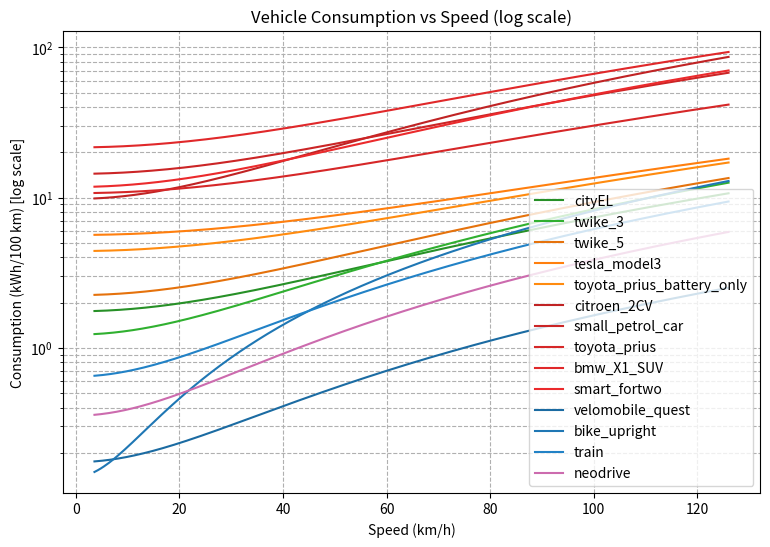
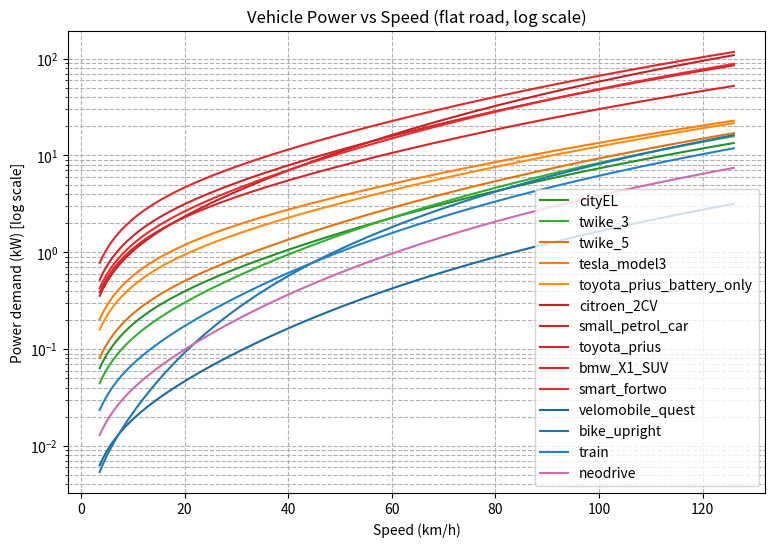
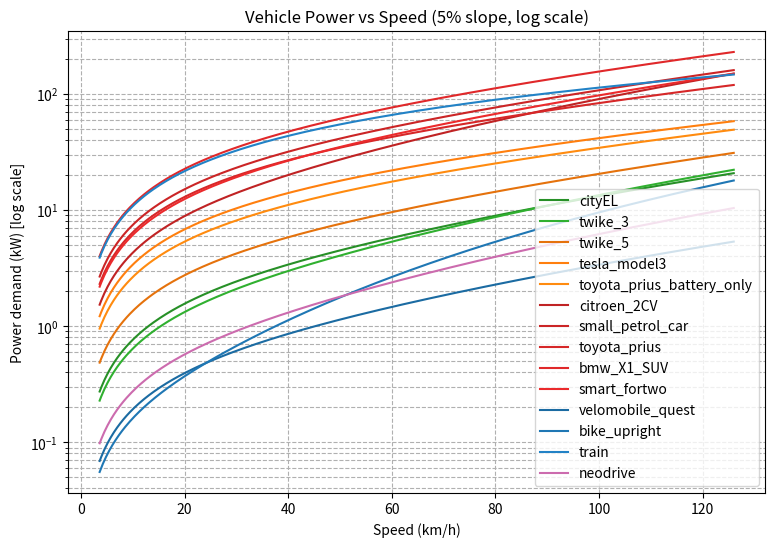
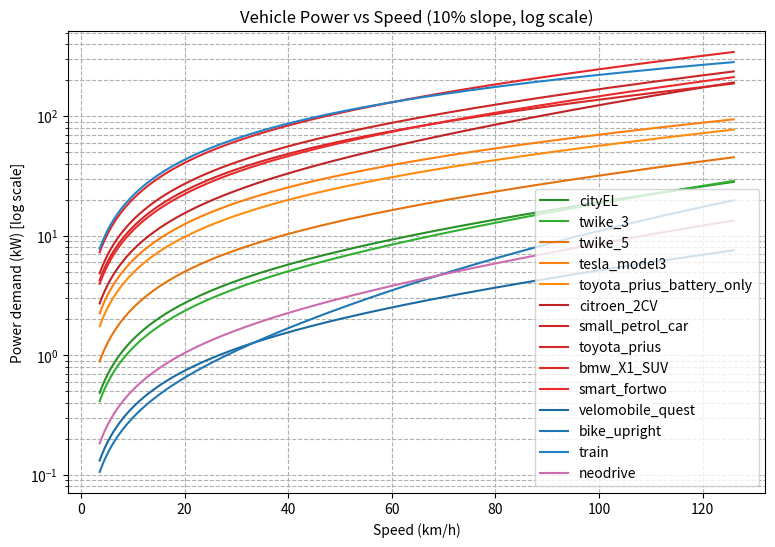
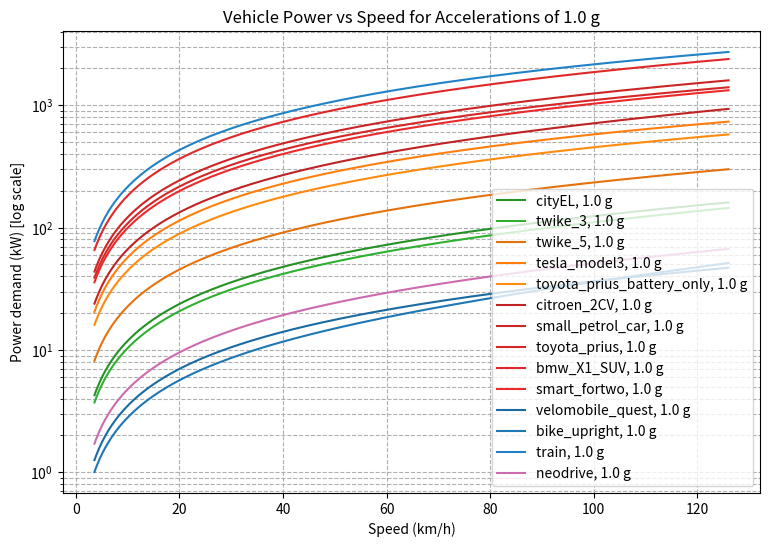
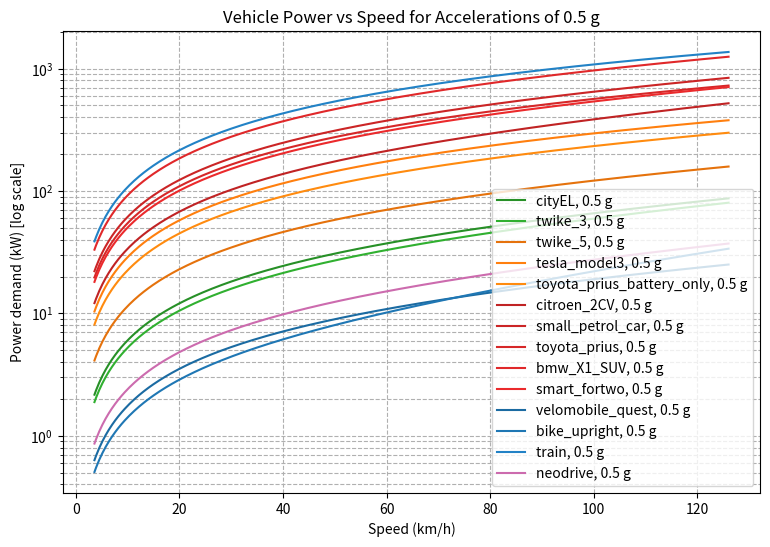
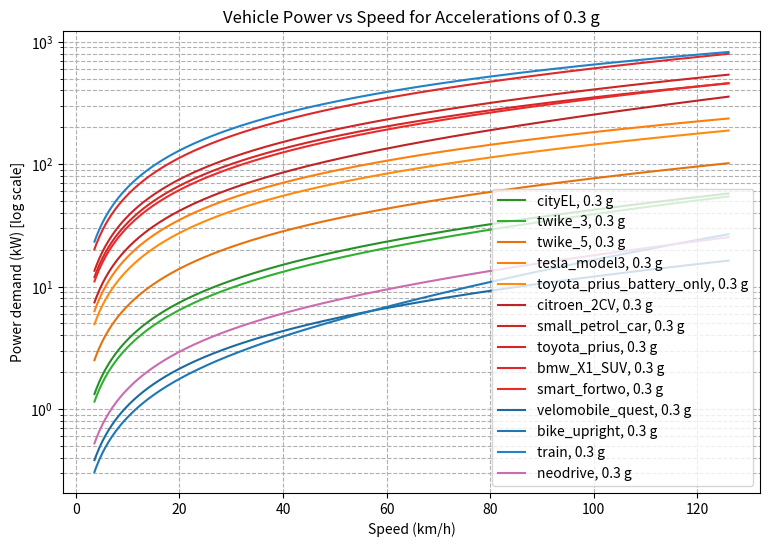
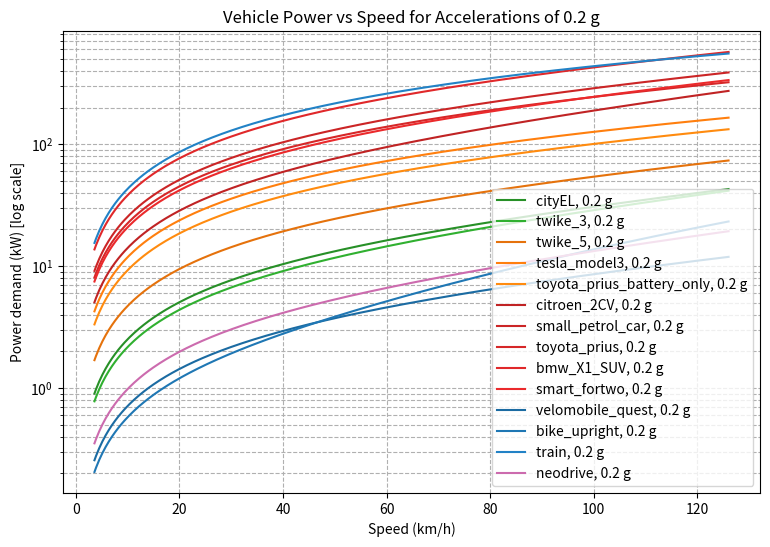
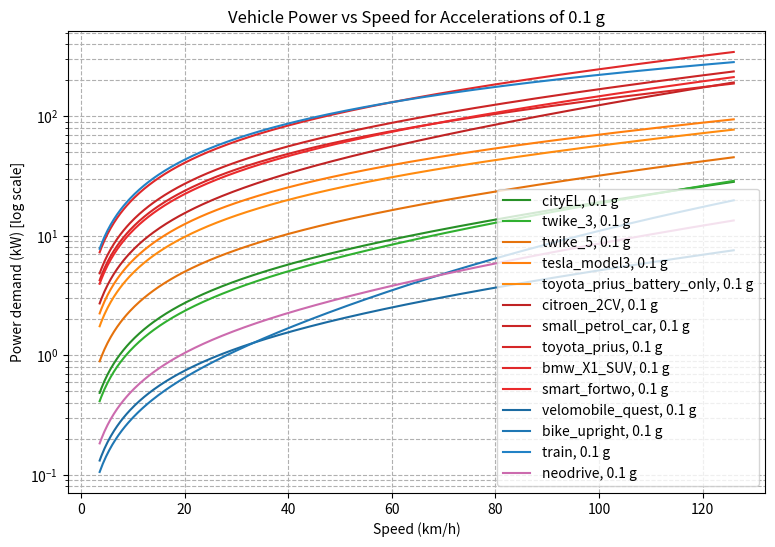

The matplotlib source for these figures, in order:
import numpy as np
import matplotlib.pyplot as plt

# Constants
rho = 1.225   # air density kg/m^3
g = 9.81      # earth gravity

# Speed range
v = np.linspace(1, 35, 400)  # m/s (avoid 0 to prevent division by zero)

# Vehicles dictionary with base group colors
vehicles = {
    "cityEL": {"Cd": 0.30, "A": 1.0, "Crr": 0.015, "m": 300, "eta": 0.7, "base_color":"#2ca02c"},  # green
    "twike_3": {"Cd": 0.325, "A": 1.34, "Crr": 0.012, "m": 300, "eta": 0.80, "base_color":"#2ca02c"},
    "twike_5": {"Cd": 0.27, "A": 1.7, "Crr": 0.01, "m": 700, "eta": 0.85, "base_color":"#ff7f0e"},
    "tesla_model3": {"Cd": 0.23, "A": 2.22, "Crr": 0.010, "m": 1760, "eta": 0.85, "base_color":"#ff7f0e"},  # orange
    "toyota_prius_battery_only": {"Cd": 0.24, "A": 2.16, "Crr": 0.010, "m": 1375, "eta": 0.85, "base_color":"#ff7f0e"},
    "citroen_2CV": {"Cd": 0.51, "A": 1.8, "Crr": 0.015, "m": 600, "eta": 0.25, "base_color":"#d62728"},  # red
    "small_petrol_car": {"Cd": 0.32, "A": 2.0, "Crr": 0.012, "m": 1100, "eta": 0.25, "base_color":"#d62728"},
    "toyota_prius": {"Cd": 0.24, "A": 2.16, "Crr": 0.010, "m": 1375, "eta": 0.35, "base_color":"#d62728"},
    "bmw_X1_SUV": {"Cd": 0.33, "A": 2.6, "Crr": 0.012, "m": 1650, "eta": 0.25, "base_color":"#d62728"},
    "smart_fortwo": {"Cd": 0.35, "A": 2.0, "Crr": 0.012, "m": 900, "eta": 0.25, "base_color":"#d62728"},
    "velomobile_quest": {"Cd": 0.20, "A": 0.55, "Crr": 0.005, "m": 125, "eta": 0.98, "base_color":"#1f77b4"},  # blue
    "bike_upright": {"Cd": 1.00, "A": 0.6, "Crr": 0.005, "m": 100, "eta": 0.98, "base_color":"#1f77b4"},
    "train": {"Cd": 1, "A": 0.4, "Crr": 0.0003, "m": 7500, "eta": 0.95, "base_color":"#1f77b4"},
    "neodrive": {"Cd": 0.2, "A": 1, "Crr": 0.0075, "m": 130, "eta": 0.75, "base_color":"#e377c2"}   # pink
}

def adjust_color(hex_color, factor=1.0):
    """Slightly adjust brightness of a hex color"""
    hex_color = hex_color.lstrip('#')
    rgb = [int(hex_color[i:i+2], 16) for i in (0, 2, 4)]
    rgb = [max(0, min(255, int(c * factor))) for c in rgb]
    return '#%02x%02x%02x' % tuple(rgb)

def assign_unique_colors(vehicles):
    """Assign unique shades for vehicles sharing the same base color"""
    # group vehicles by base_color
    base_groups = {}
    for name, params in vehicles.items():
        base = params["base_color"]
        if base not in base_groups:
            base_groups[base] = []
        base_groups[base].append(name)

    # assign shades
    for base, names in base_groups.items():
        for i, name in enumerate(names):
            # spread factors around 1.0 (lighter/darker)
            factor = 0.9 + 0.2 * (i / max(1, len(names)-1))
            vehicles[name]["color"] = adjust_color(base, factor)

assign_unique_colors(vehicles)


def plot_consumption_vs_speed(vehicles, v):
    plt.figure(figsize=(9,6))
    for name, params in vehicles.items():
        F_roll = params["Crr"] * params["m"] * g
        F_aero = 0.5 * rho * params["Cd"] * params["A"] * v**2
        F_total = F_roll + F_aero
        P_wheel = F_total * v
        P_batt = P_wheel / params["eta"]
        E_per_m = P_batt / v
        kWh_per_100km = E_per_m * 100000 / 3.6e6
        plt.plot(v*3.6, kWh_per_100km, label=name, color=params["color"])
    plt.xlabel("Speed (km/h)")
    plt.ylabel("Consumption (kWh/100 km) [log scale]")
    plt.title("Vehicle Consumption vs Speed (log scale)")
    plt.yscale("log")
    plt.grid(True, which="both", linestyle="--")
    plt.legend()
    plt.savefig("Efficiency.png")
    plt.show()


def plot_power_vs_speed(vehicles, v):
    """Plot required battery power vs speed (flat road)"""
    plt.figure(figsize=(9,6))
    for name, params in vehicles.items():
        F_roll = params["Crr"] * params["m"] * g
        F_aero = 0.5 * rho * params["Cd"] * params["A"] * v**2
        F_total = F_roll + F_aero
        P_wheel = F_total * v  # W
        P_batt = P_wheel / params["eta"]
        plt.plot(v*3.6, P_batt/1000, label=name, color=params["color"])  # kW

    plt.xlabel("Speed (km/h)")
    plt.ylabel("Power demand (kW) [log scale]")
    plt.title("Vehicle Power vs Speed (flat road, log scale)")
    plt.yscale("log")
    plt.grid(True, which="both", linestyle="--")
    plt.legend()
    plt.savefig("Power.png")
    plt.show()


def plot_power_vs_speed_slope(vehicles, v, slope_fraction, filename):
    """Plot power vs speed for a given road slope"""
    plt.figure(figsize=(9,6))
    for name, params in vehicles.items():
        F_roll = params["Crr"] * params["m"] * g
        F_aero = 0.5 * rho * params["Cd"] * params["A"] * v**2
        F_slope = params["m"] * g * slope_fraction
        F_total = F_roll + F_aero + F_slope
        P_wheel = F_total * v  # W
        P_batt = P_wheel / params["eta"]
        plt.plot(v*3.6, P_batt/1000, label=name, color=params["color"])  # kW

    plt.xlabel("Speed (km/h)")
    plt.ylabel("Power demand (kW) [log scale]")
    plt.title(f"Vehicle Power vs Speed ({int(slope_fraction*100)}% slope, log scale)")
    plt.yscale("log")
    plt.grid(True, which="both", linestyle="--")
    plt.legend()
    plt.savefig(filename)
    plt.show()


def plot_power_vs_acceleration(vehicles, v, acc, filename):
    """Plot power vs speed for different accelerations at a given speed"""
    plt.figure(figsize=(9,6))

    for name, params in vehicles.items():
        F_roll = params["Crr"] * params["m"] * g
        F_aero = 0.5 * rho * params["Cd"] * params["A"] * v**2
        F_acc = params["m"] * acc * g
        F_total = F_roll + F_aero + F_acc
        P_wheel = F_total * v  # W
        P_batt = P_wheel / params["eta"]
        plt.plot(v*3.6, P_batt/1000,
                 label=f"{name}, {acc:.1f} g", color=params["color"])

    plt.xlabel("Speed (km/h)")
    plt.ylabel("Power demand (kW) [log scale]")
    plt.title(f"Vehicle Power vs Speed for Accelerations of {acc} g")
    plt.yscale("log")
    plt.grid(True, which="both", linestyle="--")
    plt.legend()
    plt.savefig(filename)
    plt.show()


def main():
    plot_consumption_vs_speed(vehicles, v)
    plot_power_vs_speed(vehicles, v)
    plot_power_vs_speed_slope(vehicles, v, 0.05, "Power_5percent_slope.png")
    plot_power_vs_speed_slope(vehicles, v, 0.10, "Power_10percent_slope.png")
    plot_power_vs_acceleration(vehicles, v, 1.0, "Power_acceleration10.png")
    plot_power_vs_acceleration(vehicles, v, 0.5, "Power_acceleration05.png")
    plot_power_vs_acceleration(vehicles, v, 0.3, "Power_acceleration03.png")
    plot_power_vs_acceleration(vehicles, v, 0.2, "Power_acceleration02.png")
    plot_power_vs_acceleration(vehicles, v, 0.1, "Power_acceleration01.png")
if __name__ == "__main__":
    main()
